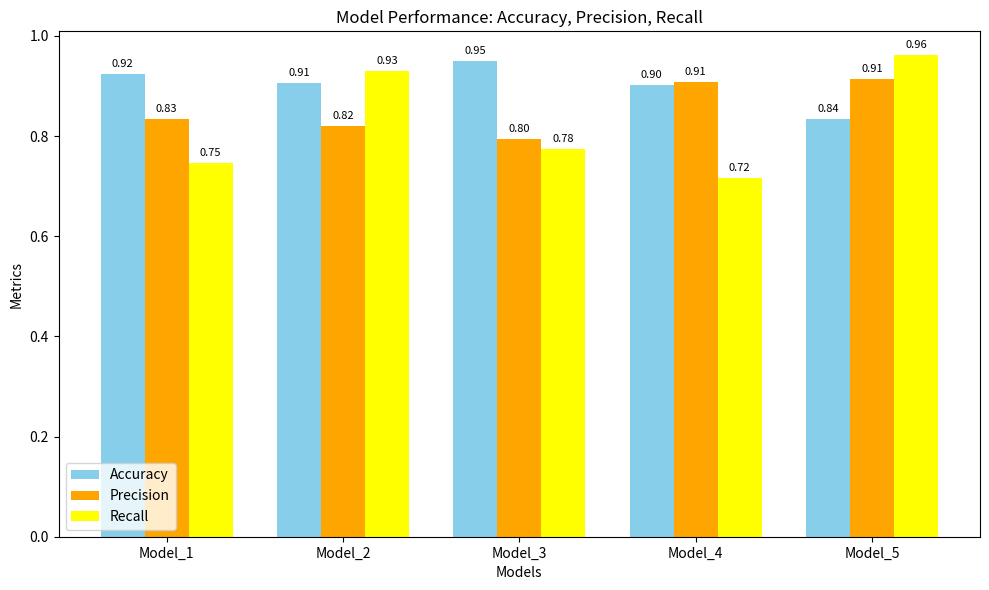
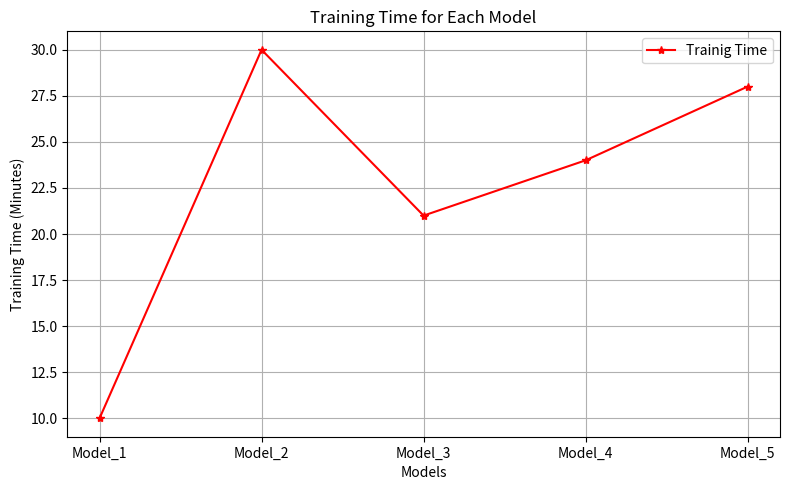

Source code (Python) for these figures, in order:
import numpy as np
import pandas as pd 
import matplotlib.pyplot as plt 

# Generate data using NumPy
models = [f'Model_{i}' for i in range(1,6)]
accuracy = np.random.uniform(0.8, 1.0, size=5)
precision = np.random.uniform(0.7, 1.0, size=5)
recall = np.random.uniform(0.6, 1.0, size=5)
training_time = np.random.randint(10, 50, size=5)

# Create the DataFrame
data = {
    'Model' : models,
    'Accuracy' : accuracy,
    'Precision' : precision,
    'Recall' : recall,
    'Training_time' : training_time,
}
df = pd.DataFrame(data)

# Analyze the data
avg_metrics = df[['Accuracy', 'Precision', 'Recall', 'Training_time']].mean()
max_metrics = df[['Accuracy', 'Precision', 'Recall', 'Training_time']].max() 
min_metrics = df[['Accuracy', 'Precision', 'Recall', 'Training_time']].min()
best_model = df.loc[df['Accuracy'].idxmax()]

# Visualize the data

# Bar chart for accuracy, precision, recall
x = np.arange(len(models))
bar_width = 0.25

fig, ax = plt.subplots(figsize=(10, 6))
ax.bar(x - bar_width, df['Accuracy'], bar_width, label='Accuracy', color='skyblue')
ax.bar(x, df['Precision'], bar_width, label='Precision', color='orange')
ax.bar(x+bar_width, df['Recall'], bar_width, label='Recall', color='yellow')

ax.set_xlabel('Models')
ax.set_ylabel('Metrics')
ax.set_title('Model Performance: Accuracy, Precision, Recall')
ax.set_xticks(x)
ax.set_xticklabels(models)
ax.legend()

# Adding labels to each bar
for i, (acc, prec, rec) in enumerate(zip(df['Accuracy'], df['Precision'], df['Recall'])):
    ax.text(i-bar_width, acc+0.01, f'{acc:.2f}', ha='center', va='bottom', fontsize=8)
    ax.text(i, prec+0.01, f'{prec:.2f}', ha='center', va='bottom', fontsize=8)
    ax.text(i+bar_width, rec+0.01, f'{rec:.2f}', ha='center', va='bottom', fontsize=8)

plt.tight_layout()
plt.show()

# Line chart for Training Time
plt.figure(figsize=(8, 5))
plt.plot(models, df['Training_time'], marker='*', linestyle='-', color='red', label='Trainig Time')
plt.title('Training Time for Each Model')
plt.xlabel('Models')
plt.ylabel('Training Time (Minutes)')
plt.grid()
plt.legend()
plt.tight_layout()
plt.show()

print(avg_metrics, max_metrics, min_metrics, best_model)
